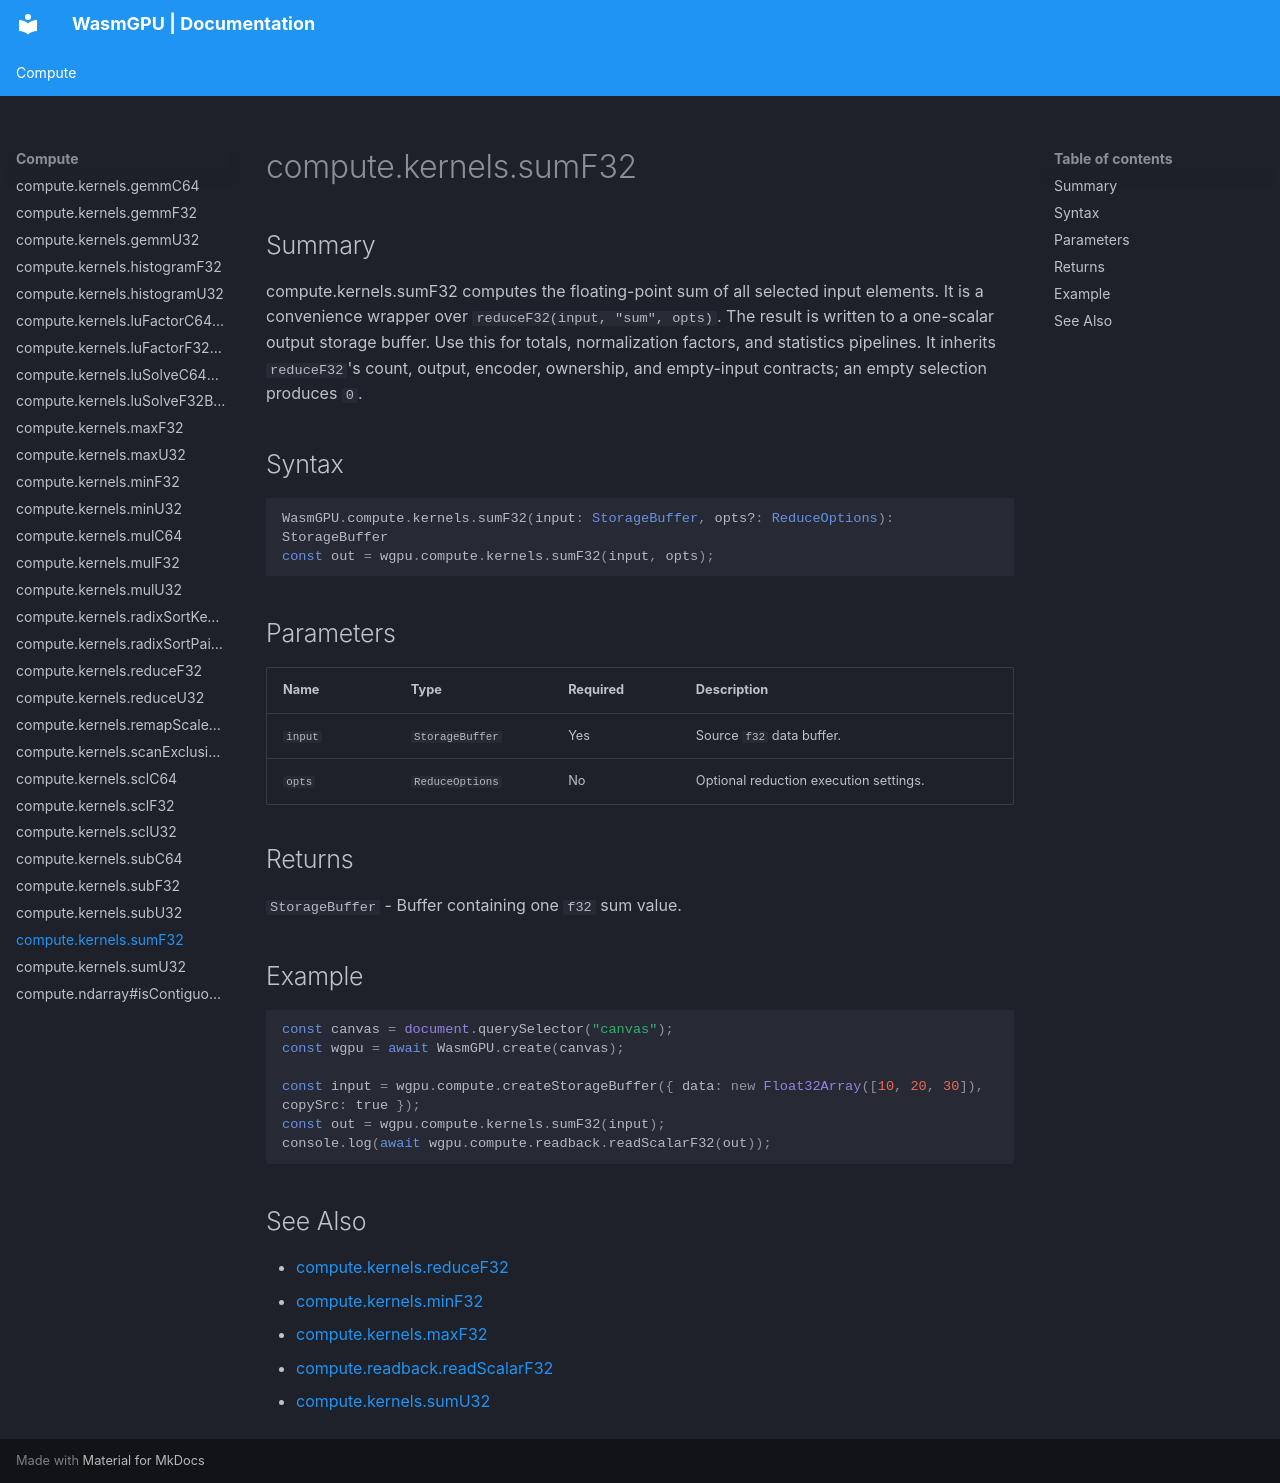

repository: Zushah/WasmGPU · page: compute/compute-kernels-sumf32/index.html · generator: mkdocs

# compute.kernels.sumF32

## Summary
compute.kernels.sumF32 computes the floating-point sum of all selected input elements.
It is a convenience wrapper over `reduceF32(input, "sum", opts)`.
The result is written to a one-scalar output storage buffer.
Use this for totals, normalization factors, and statistics pipelines.
It inherits `reduceF32`'s count, output, encoder, ownership, and empty-input contracts; an empty selection produces `0`.

## Syntax
```ts
WasmGPU.compute.kernels.sumF32(input: StorageBuffer, opts?: ReduceOptions): StorageBuffer
const out = wgpu.compute.kernels.sumF32(input, opts);
```

## Parameters
| Name | Type | Required | Description |
| --- | --- | --- | --- |
| `input` | `StorageBuffer` | Yes | Source `f32` data buffer. |
| `opts` | `ReduceOptions` | No | Optional reduction execution settings. |

## Returns
`StorageBuffer` - Buffer containing one `f32` sum value.

## Example
```js
const canvas = document.querySelector("canvas");
const wgpu = await WasmGPU.create(canvas);

const input = wgpu.compute.createStorageBuffer({ data: new Float32Array([10, 20, 30]), copySrc: true });
const out = wgpu.compute.kernels.sumF32(input);
console.log(await wgpu.compute.readback.readScalarF32(out));
```

## See Also
- [compute.kernels.reduceF32](./compute-kernels-reducef32.md)
- [compute.kernels.minF32](./compute-kernels-minf32.md)
- [compute.kernels.maxF32](./compute-kernels-maxf32.md)
- [compute.readback.readScalarF32](./compute-readback-readscalarf32.md)
- [compute.kernels.sumU32](./compute-kernels-sumu32.md)
